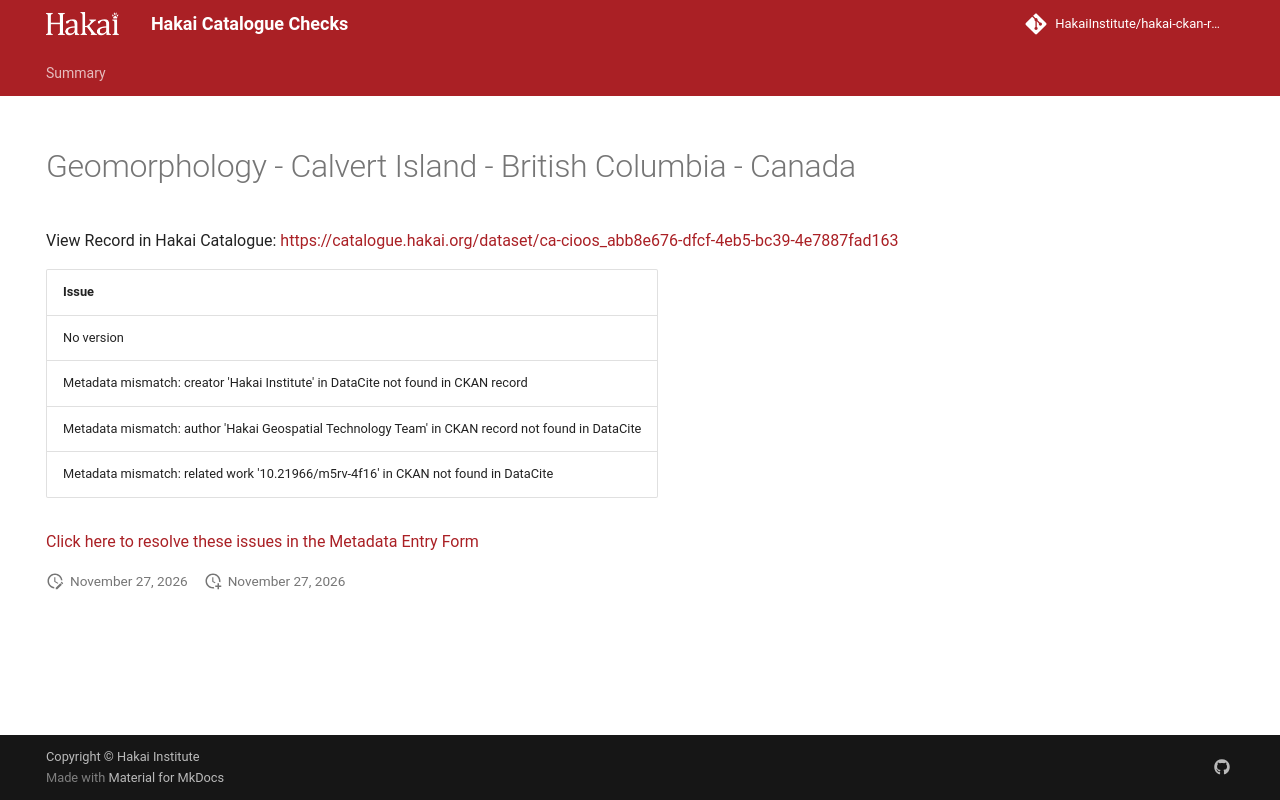

repository: HakaiInstitute/hakai-ckan-records-checks · page: main/records/9001166d-e7eb-410f-92d6-17df0593cb2e/index.html · generator: mkdocs

---
title: Geomorphology - Calvert Island - British Columbia - Canada
hide:
  - navigation
  - toc
---

# Geomorphology - Calvert Island - British Columbia - Canada

View Record in Hakai Catalogue: <a href="https://catalogue.hakai.org/dataset/ca-cioos_abb8e676-dfcf-4eb5-bc39-4e7887fad163" target="_blank">https://catalogue.hakai.org/dataset/ca-cioos_abb8e676-dfcf-4eb5-bc39-4e7887fad163</a>

| Issue                                                                                             |
|:--------------------------------------------------------------------------------------------------|
| No version                                                                                        |
| Metadata mismatch: creator 'Hakai Institute' in DataCite not found in CKAN record                 |
| Metadata mismatch: author 'Hakai Geospatial Technology Team' in CKAN record not found in DataCite |
| Metadata mismatch: related work '10.21966/m5rv-4f16' in CKAN not found in DataCite                |


<a href="https://hakaiinstitute.github.io/hakai-metadata-entry-form#/en/hakai/qbqh6DF00XZq8MOpQ3kKkI9GUv43/-MWNUR3FYcG1KRHh2WFA" target="_blank">Click here to resolve these issues in the Metadata Entry Form</a>


<script>
   document.addEventListener("DOMContentLoaded", function() {
    var map = L.map('map').setView([51.505, -125.09], 5);
    L.tileLayer('https://tile.openstreetmap.org/{z}/{x}/{y}.png', {
        maxZoom: 19,
        attribution: '&copy; <a href="http://www.openstreetmap.org/copyright">OpenStreetMap</a>'
    }).addTo(map);
    var geojsonFeature = {
        "type": "Feature",
        "properties": {
            "name" : "Geomorphology - Calvert Island - British Columbia - Canada"
        },
        "geometry": {'type': 'Polygon', 'coordinates': [[[-128.2489013671875, 51.40605940499276], [-127.83142089843751, 51.40605940499276], [-127.83142089843751, 51.75934048406748], [-128.2489013671875, 51.75934048406748], [-128.2489013671875, 51.40605940499276]]]}
    }
    L.geoJSON(geojsonFeature).addTo(map);
   })
</script>
